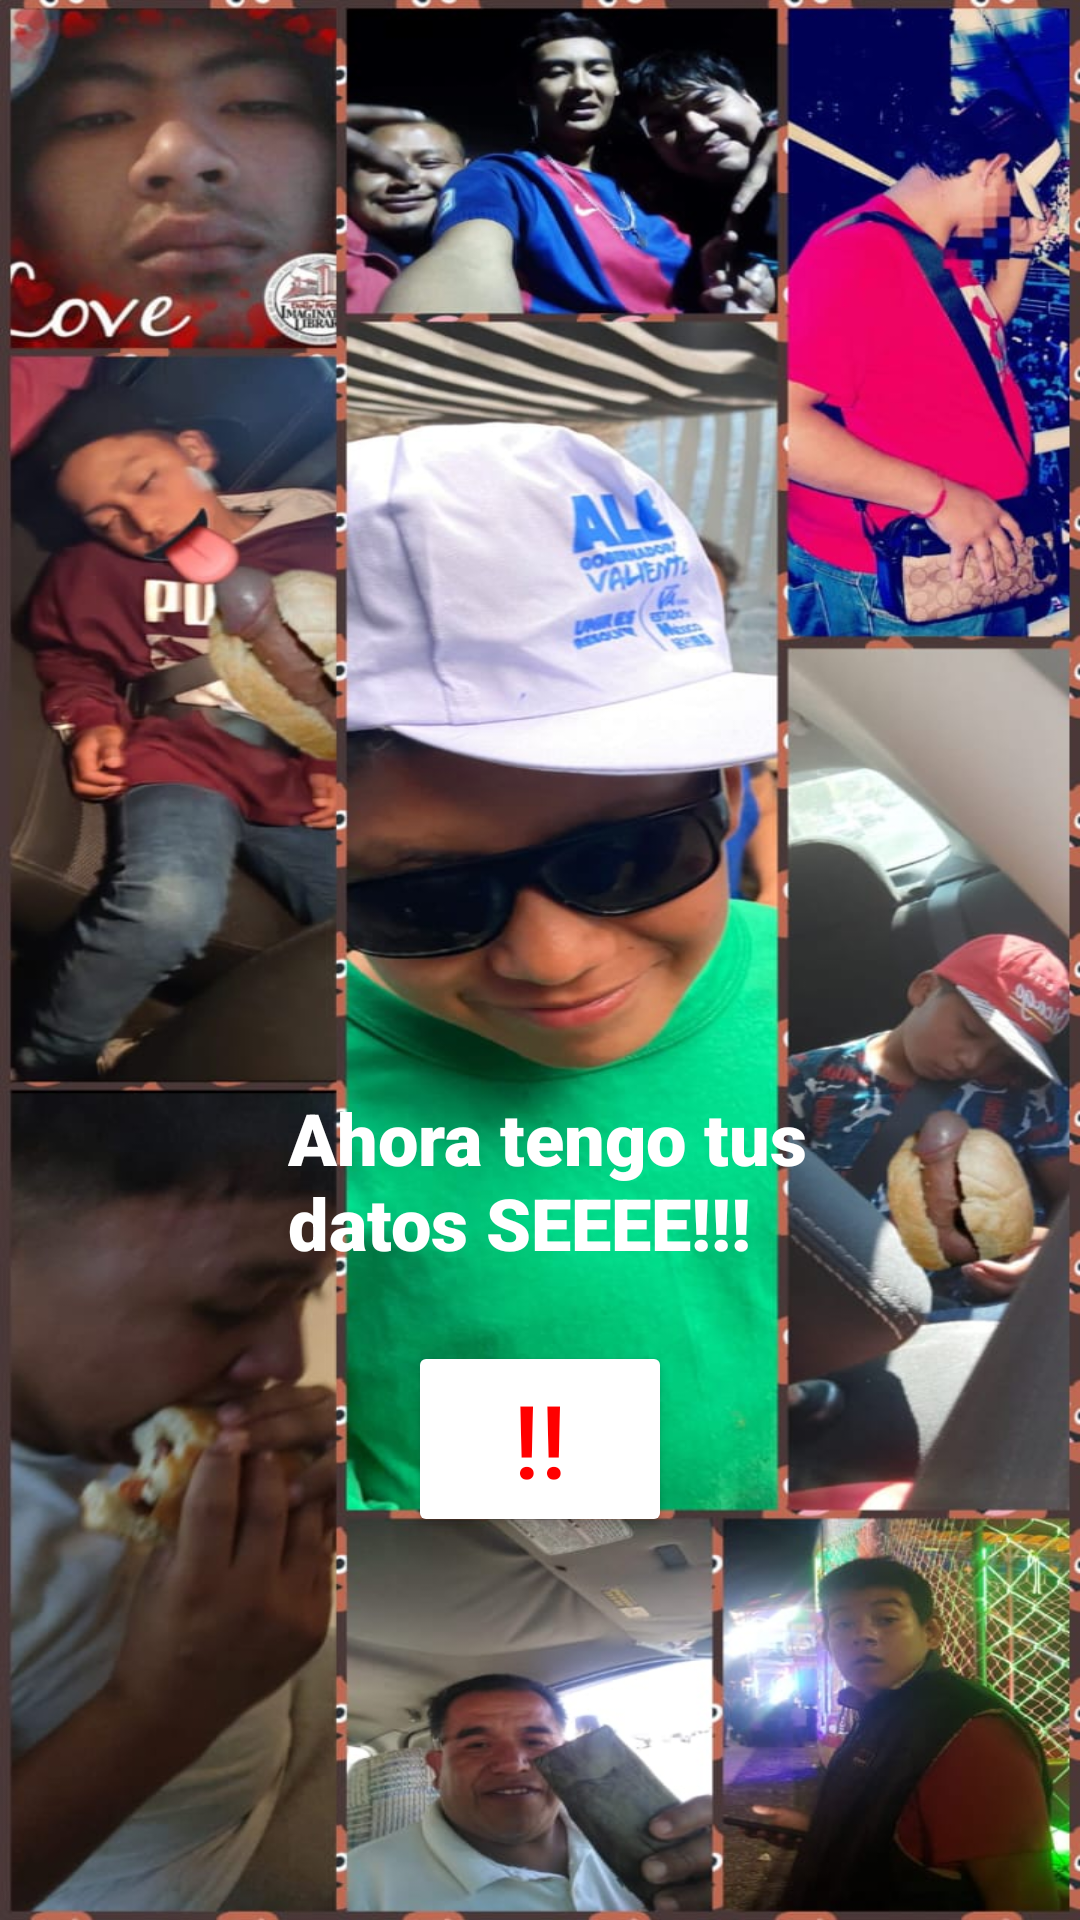

Reconstruct the res/layout file that produces this screen, plus the resources it refers to.
<!-- AndroidManifest.xml: application theme Theme.LaHoraDelIdiota -->
<!-- res/layout/activity_pantalla_idiota.xml -->
<?xml version="1.0" encoding="utf-8"?>
<layout xmlns:android="http://schemas.android.com/apk/res/android"
    xmlns:app="http://schemas.android.com/apk/res-auto"
    xmlns:tools="http://schemas.android.com/tools">

    <data>

    </data>

    <androidx.constraintlayout.widget.ConstraintLayout
        android:layout_width="match_parent"
        android:layout_height="match_parent"
        tools:context=".database.PantallaIdiota"
        android:background="@drawable/loginwallpaper">

        <TextView
            android:id="@+id/idiotatext"
            android:layout_width="184dp"
            android:layout_height="84dp"
            android:fontFamily="sans-serif-black"
            android:text="Ahora tengo tus datos SEEEE!!!"
            android:textColor="@color/white"
            android:textSize="24sp"
            app:layout_constraintBottom_toBottomOf="parent"
            app:layout_constraintEnd_toEndOf="parent"
            app:layout_constraintHorizontal_bias="0.546"
            app:layout_constraintStart_toStartOf="parent"
            app:layout_constraintTop_toTopOf="parent"
            app:layout_constraintVertical_bias="0.653" />

        <Button
            android:id="@+id/soundbton"
            android:layout_width="wrap_content"
            android:layout_height="wrap_content"
            android:backgroundTint="@color/white"
            app:layout_constraintTop_toBottomOf="@id/idiotatext"
            app:layout_constraintStart_toStartOf="parent"
            app:layout_constraintEnd_toEndOf="parent"
            android:text="!!"
            android:textSize="34dp"
            android:textColor="@color/red"
            android:elevation="@dimen/cardview_compat_inset_shadow"/>


    </androidx.constraintlayout.widget.ConstraintLayout>
</layout>
<!-- resources referenced by this layout -->
<resources>
  <color name="red">#FF0000</color>
  <color name="white">#FFFFFFFF</color>
  <!-- drawable loginwallpaper: jpeg bitmap (drawable, 143559 bytes) -->
  <style name="Theme.LaHoraDelIdiota" parent="Theme.MaterialComponents.DayNight.DarkActionBar">
          
          <item name="colorPrimary">@color/purple_500</item>
          <item name="colorPrimaryVariant">@color/purple_700</item>
          <item name="colorOnPrimary">@color/white</item>
          
          <item name="colorSecondary">@color/teal_200</item>
          <item name="colorSecondaryVariant">@color/teal_700</item>
          <item name="colorOnSecondary">@color/black</item>
          
          <item name="android:statusBarColor">?attr/colorPrimaryVariant</item>
          
      </style>
  <color name="purple_500">#1B1919</color>
  <color name="purple_700">#000000</color>
  <color name="teal_200">#FF03DAC5</color>
  <color name="teal_700">#FF018786</color>
  <color name="black">#FF000000</color>
</resources>
